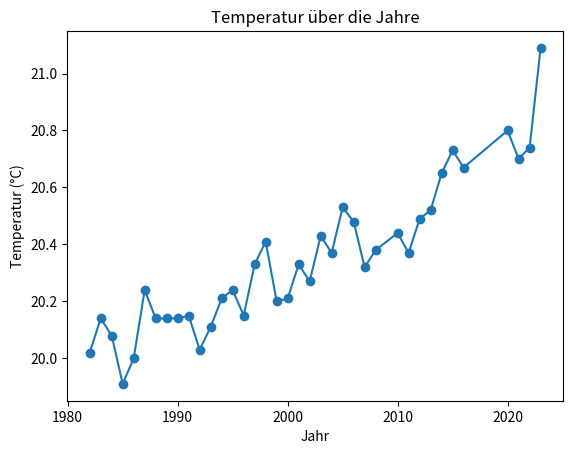

Source code (Python):
import matplotlib.pyplot as plt


years = [
    1982, 1983, 1984, 1985, 1986, 1987, 1988, 1989, 1990, 1991, 1992, 1993, 1994, 1995,
    1996, 1997, 1998, 1999, 2000, 2001, 2002, 2003, 2004, 2005, 2006, 2007, 2008, 2010, 
    2011, 2012, 2013, 2014, 2015, 2016, 2020, 2021, 2022, 2023
]

temperatures = [
    20.02, 20.14, 20.08, 19.91, 20, 20.24, 20.14, 20.14, 20.14, 20.15, 20.03, 20.11, 
    20.21, 20.24, 20.15, 20.33, 20.41, 20.2, 20.21, 20.33, 20.27, 20.43, 20.37, 20.53, 
    20.48, 20.32, 20.38, 20.44, 20.37, 20.49, 20.52, 20.65, 20.73, 20.67, 20.8, 20.7, 
    20.74, 21.09
]

plt.plot(years, temperatures, marker='o', linestyle='-')
plt.title('Temperatur über die Jahre')
plt.xlabel('Jahr')
plt.ylabel('Temperatur (°C)')
plt.show()
